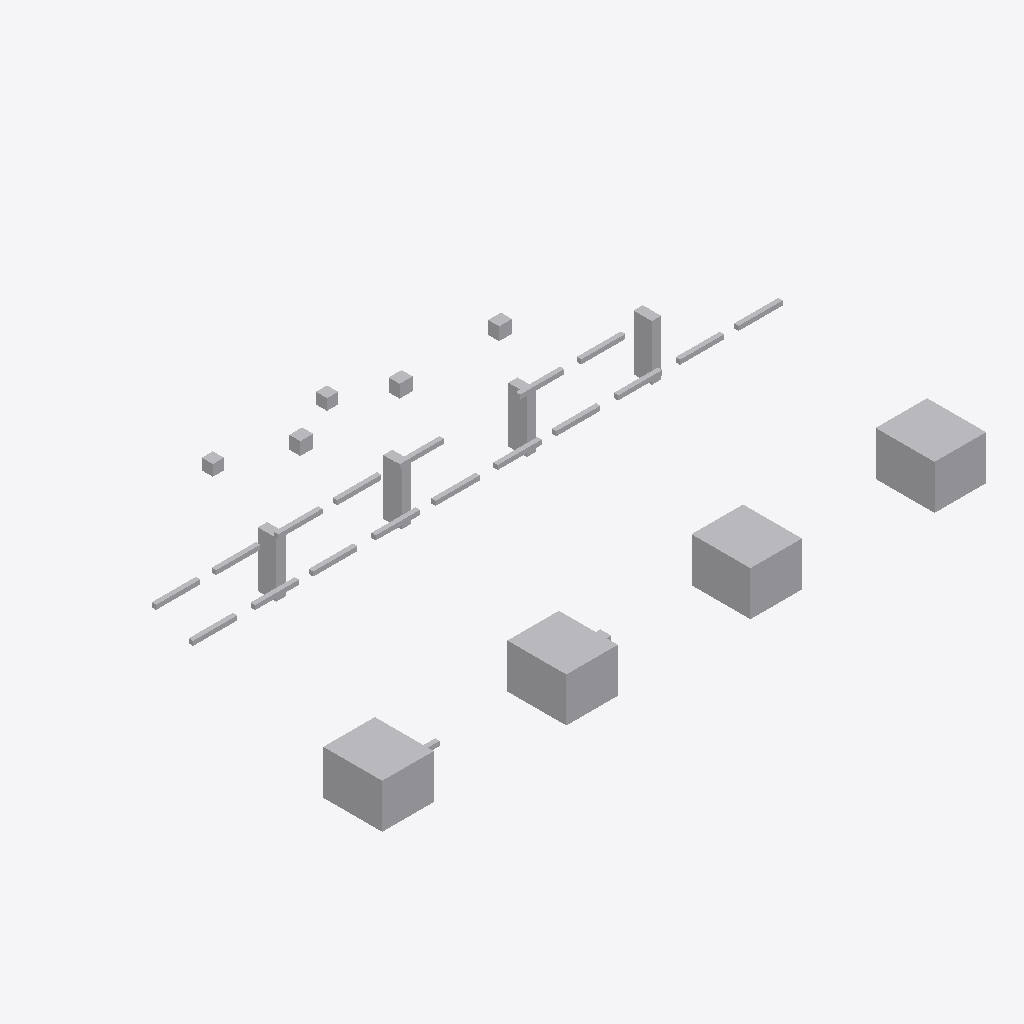
Isometric view of an IFC building model (IFC-SPF (STEP), schema IFC4, length unit metre), seen from the south-west, elements coloured by IFC class: 32 other elements (light grey).
Extent 16.4 m × 9.3 m × 2.2 m (x, y, z). Storeys (1): Utility Level at 0.00 m. Elements (32): 18 IfcPipeSegment, 8 IfcBuildingElementProxy, 4 IfcValve, 2 IfcPipeFitting.

HEADER;
FILE_DESCRIPTION(('ViewDefinition [DesignTransferView]'),'2;1');
FILE_NAME('v1_faulty.ifc','2026-07-12T00:00:00',('DatumGuard BIM Awards 2026'),('Synthetic Research Dataset'),'DatumGuard fixture generator 1.0.0','IfcOpenShell 0.8.5','Research validation only');
FILE_SCHEMA(('IFC4'));
ENDSEC;
DATA;
#11=IFCPROJECT('1YNeqUwnjISvCU908_N57n',$,'Virtual FAB EVAL-L1-S2107','Synthetic L1 seed 2107; candidate v1_faulty','SYNTHETIC_RESEARCH_MODEL','OpenBIM Evidence Guard controlled fixture','RESEARCH',(#6),#10);
#17=IFCSITE('132WFHCc5T1vxpGKQCDOPi',$,'Synthetic Research Site',$,$,#16,$,$,.ELEMENT.,$,$,$,$,$);
#23=IFCBUILDING('3gKilZz89OVfhHUjn8S$aX',$,'Virtual FAB Building',$,$,#22,$,$,.ELEMENT.,$,$,$);
#29=IFCBUILDINGSTOREY('27sVTXQ39Tlu3Wz0wWfl1e',$,'Utility Level',$,$,#28,$,$,.ELEMENT.,0.0);
#709=IFCBUILDINGELEMENTPROXY('0lbyjMUdvTtfKKTXAwQY0X',$,'L1 TL 001','Synthetic non-production research asset','FAB_TOOL',#696,#708,'VF-TL-001',.USERDEFINED.);
#736=IFCBUILDINGELEMENTPROXY('35KF7QtaPLj8v5u7NhDTw4',$,'L1 TL 002','Synthetic non-production research asset','FAB_TOOL',#723,#735,'VF-TL-002',.USERDEFINED.);
#763=IFCBUILDINGELEMENTPROXY('0_n_za59rOyu$m1wVDpkry',$,'L1 TL 003','Synthetic non-production research asset','FAB_TOOL',#750,#762,'VF-TL-003',.USERDEFINED.);
#790=IFCBUILDINGELEMENTPROXY('1ok85gMWLIRPam4nWsbaFy',$,'L1 TL 004','Synthetic non-production research asset','FAB_TOOL',#777,#789,'VF-TL-004',.USERDEFINED.);
#686=IFCBUILDINGELEMENTPROXY('3bdCewoHTUDwG1tnVyuaCJ',$,'L1 SP 004','Synthetic non-production research asset','UTILITY_SUPPORT',#673,#685,'VF-SP-004',.USERDEFINED.);
#618=IFCBUILDINGELEMENTPROXY('0Zk1rjZczJ_AzmqCxlNOfB',$,'L1 SP 001','Synthetic non-production research asset','UTILITY_SUPPORT',#605,#617,'VF-SP-001',.USERDEFINED.);
#640=IFCBUILDINGELEMENTPROXY('0bEzAt4l9PDAnTR3fGoMN4',$,'L1 SP 002','Synthetic non-production research asset','UTILITY_SUPPORT',#627,#639,'VF-SP-002',.USERDEFINED.);
#663=IFCBUILDINGELEMENTPROXY('1M4kXoSnbV7v0VaOhGle1t',$,'L1 SP 003','Synthetic non-production research asset','UTILITY_SUPPORT',#650,#662,'VF-SP-003',.USERDEFINED.);
#845=IFCVALVE('0Q3qptZkfQmQXVoVjiffrq',$,'L1 VL 002','Synthetic non-production research asset','UTILITY',#832,#844,'VF-VL-002',.NOTDEFINED.);
#873=IFCVALVE('04dICl0pzJifJ8zHbSD2$B',$,'L1 VL 003','Synthetic non-production research asset','UTILITY',#860,#872,'VF-VL-003',.NOTDEFINED.);
#901=IFCVALVE('3AAq6KiorIvg782oNvSqQg',$,'L1 VL 004','Synthetic non-production research asset','UTILITY',#888,#900,$,.NOTDEFINED.);
#227=IFCPIPESEGMENT('2XFQdjNJnKIBJSamZ9L79N',$,'L1 PS 005','Synthetic non-production research asset','UTILITY',#214,#226,'VF-PS-005',.RIGIDSEGMENT.);
#199=IFCPIPESEGMENT('168_fju3bS_ufN_HHsJuju',$,'L1 PS 004','Synthetic non-production research asset','UTILITY',#186,#198,'VF-PS-004',.RIGIDSEGMENT.);
#255=IFCPIPESEGMENT('2sI_Zdwa9MZPqrL7kv1MOR',$,'L1 PS 006','Synthetic non-production research asset','UTILITY',#242,#254,'VF-PS-006',.RIGIDSEGMENT.);
#367=IFCPIPESEGMENT('0EI9ALonnON9Zwr6DguC4Z',$,'L1 PS 010','Synthetic non-production research asset','UTILITY',#354,#366,'VF-PS-010',.RIGIDSEGMENT.);
#450=IFCPIPESEGMENT('1HLjfC1nHV0f9gLt_6T2d_',$,'L1 PS 013','Synthetic non-production research asset','UTILITY',#437,#449,'VF-PS-013',.RIGIDSEGMENT.);
#506=IFCPIPESEGMENT('15ekB9qhTVyQjONMfowb4E',$,'L1 PS 015','Synthetic non-production research asset','UTILITY',#493,#505,'INVALID TAG',.RIGIDSEGMENT.);
#171=IFCPIPESEGMENT('13GTQzMwHPFwxAb9TlKepD',$,'L1 PS 003','Synthetic non-production research asset','UTILITY',#158,#170,'VF-PS-003',.RIGIDSEGMENT.);
#283=IFCPIPESEGMENT('3c0Y7yj3TVquUNW87tuWt0',$,'L1 PS 007','Synthetic non-production research asset','UTILITY',#270,#282,'VF-PS-007',.RIGIDSEGMENT.);
#339=IFCPIPESEGMENT('0_n_za59rOyu$m1wVDpkry',$,'L1 PS 009','Synthetic non-production research asset','UTILITY',#326,#338,'VF-PS-009',.RIGIDSEGMENT.);
#478=IFCPIPESEGMENT('0ijIiboRTPS9esXMumKeXH',$,'L1 PS 014','Synthetic non-production research asset','UTILITY',#465,#477,'VF-PS-014',.RIGIDSEGMENT.);
#115=IFCPIPESEGMENT('1RnJiXPI9QnwxJ$fFyXscd',$,'L1 PS 001','Synthetic non-production research asset','UTILITY',#102,#114,'VF-PS-001',.RIGIDSEGMENT.);
#311=IFCPIPESEGMENT('0s9zPFL31MpR88m9fWNhNX',$,'L1 PS 008','Synthetic non-production research asset','UTILITY',#298,#310,'VF-PS-008',.RIGIDSEGMENT.);
#422=IFCPIPESEGMENT('0GnUFkQBPSyv23acuIE8Cz',$,'L1 PS 012','Synthetic non-production research asset','UTILITY',#409,#421,'VF-PS-012',.RIGIDSEGMENT.);
#395=IFCPIPESEGMENT('2ITsnlj4PK98HXfP239nxe',$,'L1 PS 011','Synthetic non-production research asset','UTILITY',#382,#394,'VF-PS-011',.RIGIDSEGMENT.);
#562=IFCPIPESEGMENT('1rPA4DcW9RROi_QQGsIrkG',$,'L1 PS 017','Synthetic non-production research asset','UTILITY',#549,#561,'VF-PS-017',.RIGIDSEGMENT.);
#590=IFCPIPESEGMENT('3U_pjWtc9LmRribxm8EU$p',$,'L1 PS 018','Synthetic non-production research asset','UTILITY',#577,#589,'VF-PS-018',.RIGIDSEGMENT.);
#143=IFCPIPESEGMENT('3Ma9eIeebVk94ukBXEqdPN',$,'L1 PS 002','Synthetic non-production research asset','UTILITY',#130,#142,'VF-PS-002',.RIGIDSEGMENT.);
#59=IFCPIPEFITTING('3dGdDnOTbNZhudbX1p1j_c',$,'L1 PF 001','Synthetic non-production research asset','UTILITY',#46,#58,'VF-PF-001',.NOTDEFINED.);
#87=IFCPIPEFITTING('0CHpvQsZLV_w6xXV7$4QT8',$,'L1 PF 002','Synthetic non-production research asset','UTILITY',#74,#86,'VF-PF-002',.NOTDEFINED.);
#534=IFCPIPESEGMENT('0pyqWqS4bMQu7852tWYI6w',$,'L1 PS 016','Synthetic non-production research asset','UTILITY',#521,#533,'VF-PS-016',.RIGIDSEGMENT.);
#817=IFCVALVE('2DsQZfDVnOGeMsBTB6_2xz',$,'L1 VL 001','Synthetic non-production research asset','UTILITY',#804,#816,'VF-VL-001',.NOTDEFINED.);
ENDSEC;
